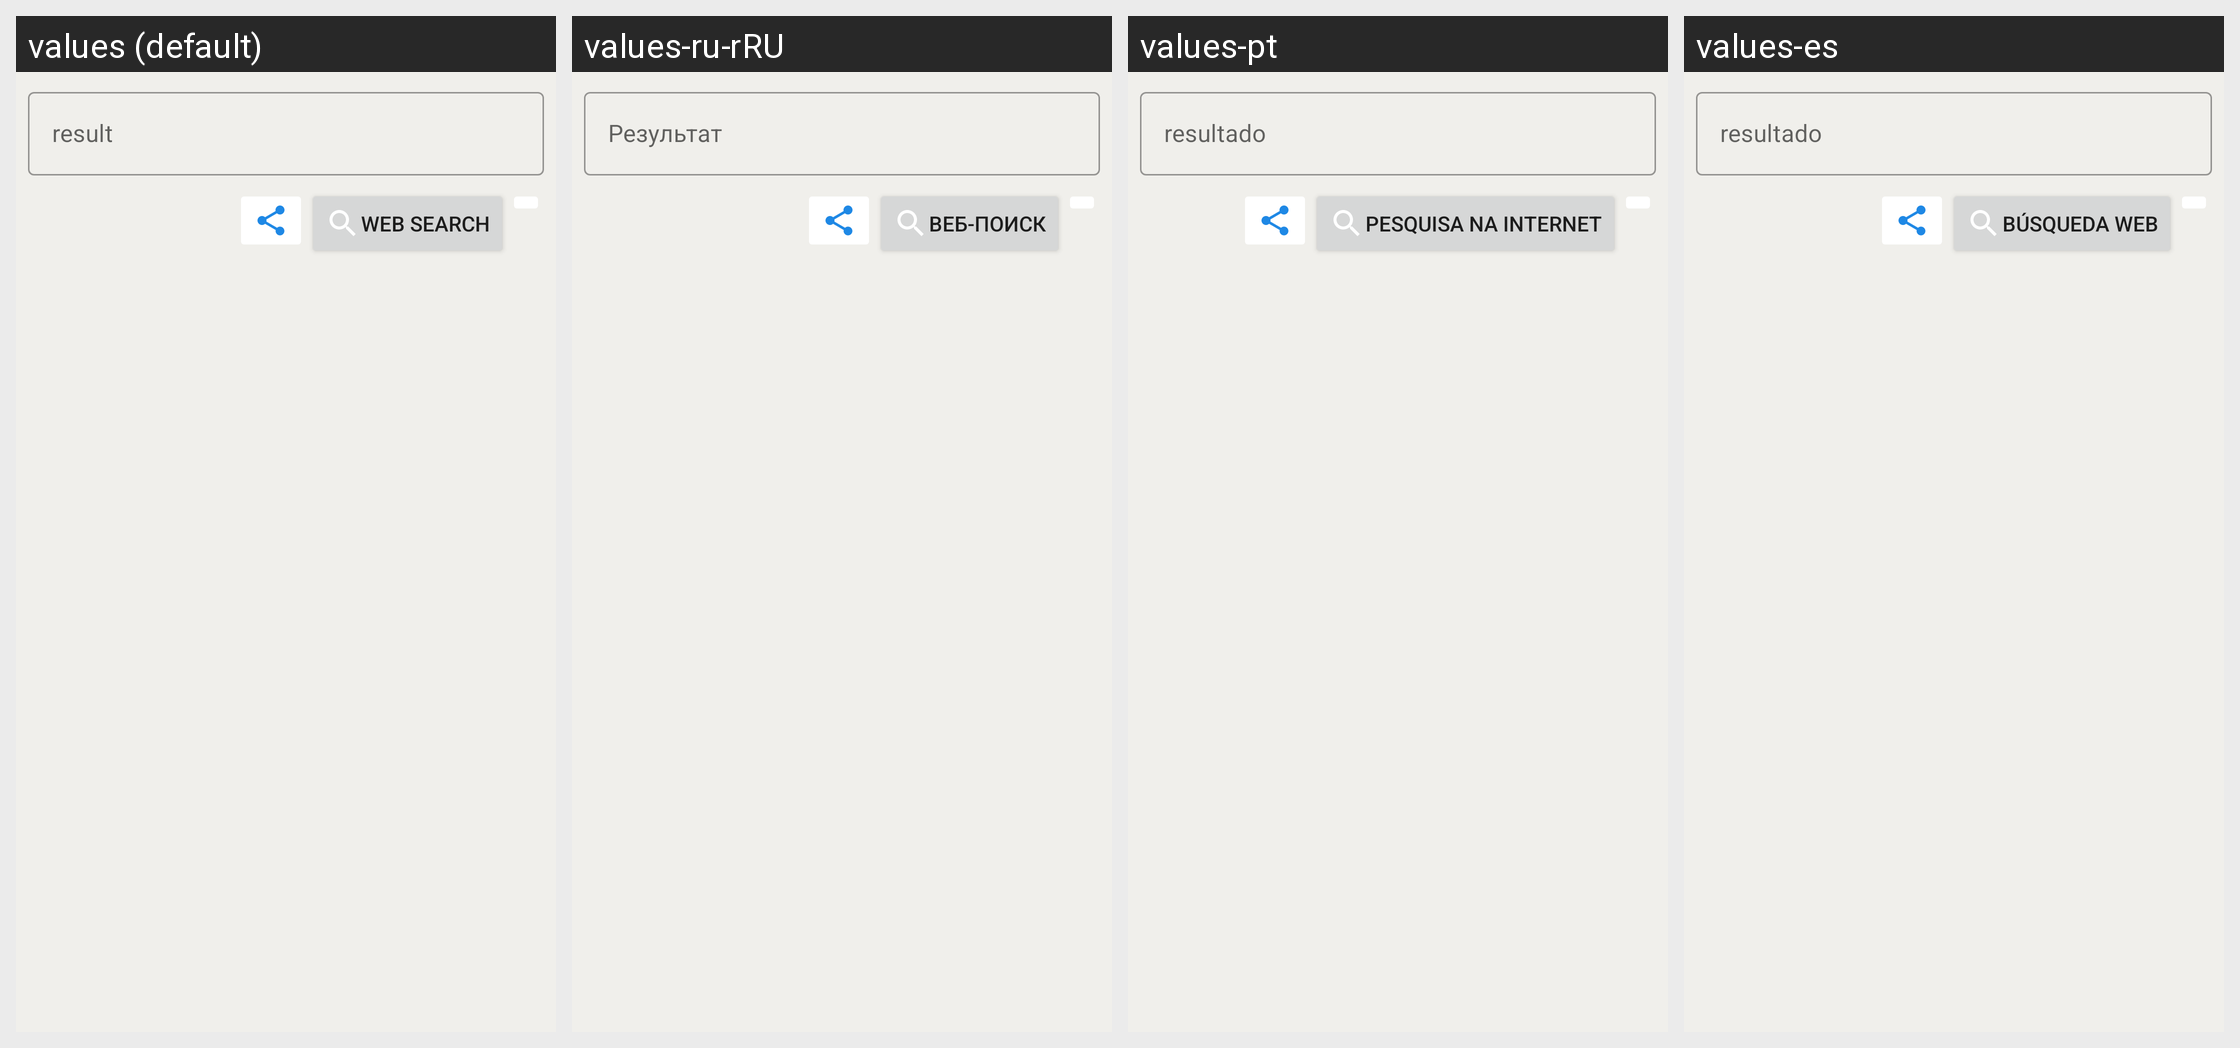

Here is an Android app screen in its default locale and in the app's own translations. Write out the translated-string differences for the strings that appear on this screen.
Android screen res/layout/fragment_result.xml rendered under 4 locales, left to right: values (default), values-ru-rRU, values-pt, values-es. Device: Nexus 5 (rendered at 1080×1920; each locale shown at half size, 540×960, under a caption strip naming it); theme Theme.QrScanner.
Strings drawn on this screen, with the default value and each locale's value (text and hints the layout hard-codes, and strings that could not be matched under every locale, appear in the picture but are not listed):

result
  values: result
  values-ru-rRU: Результат
  values-pt: resultado
  values-es: resultado

web_search
  values: web search
  values-ru-rRU: веб-поиск
  values-pt: pesquisa na internet
  values-es: búsqueda Web
